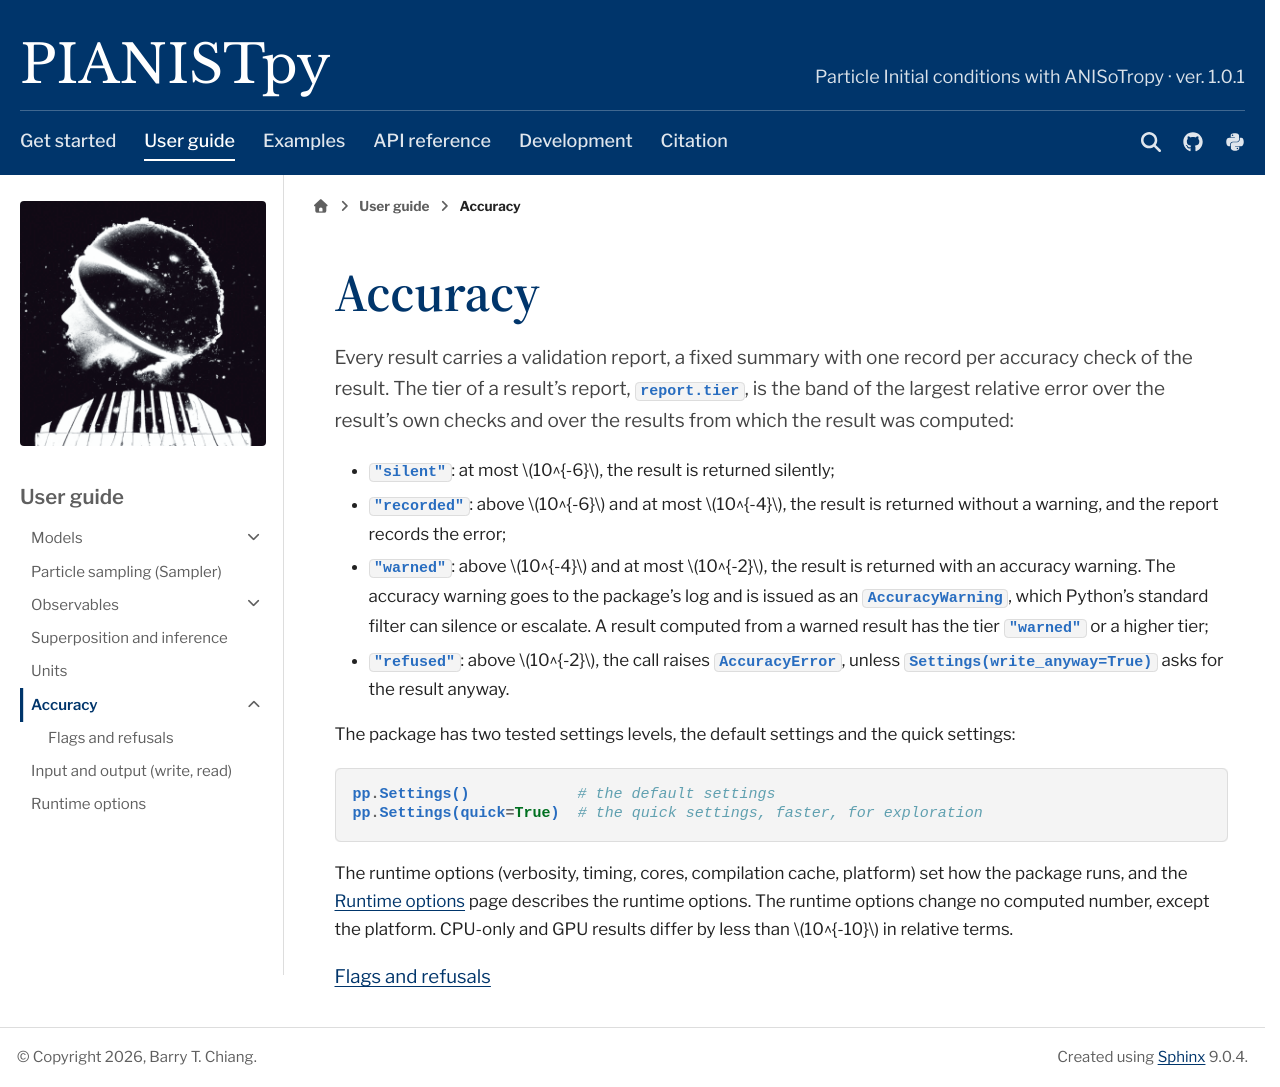

repository: barrytchiang/PIANISTpy · page: docs/guide/accuracy.html · generator: sphinx

Accuracy
========

Every result carries a validation report, a fixed summary with one record per accuracy check of the result.
The tier of a result's report, ``report.tier``, is the band of the largest relative error over the result's own checks
and over the results from which the result was computed:

- ``"silent"``: at most :math:`10^{-6}`, the result is returned silently;
- ``"recorded"``: above :math:`10^{-6}` and at most :math:`10^{-4}`, the result is returned without a warning, and
  the report records the error;
- ``"warned"``: above :math:`10^{-4}` and at most :math:`10^{-2}`, the result is returned with an accuracy warning.
  The accuracy warning goes to the package's log and is issued as an :class:`~pianistpy.AccuracyWarning`, which
  Python's standard filter can silence or escalate. A result computed from a warned result has the tier
  ``"warned"`` or a higher tier;
- ``"refused"``: above :math:`10^{-2}`, the call raises :class:`~pianistpy.AccuracyError`, unless
  ``Settings(write_anyway=True)`` asks for the result anyway.

The package has two tested settings levels, the default settings and the quick settings:

.. code-block:: python

   pp.Settings()            # the default settings
   pp.Settings(quick=True)  # the quick settings, faster, for exploration

The runtime options (verbosity, timing, cores, compilation cache, platform) set how the package runs, and the
:doc:`runtime` page describes the runtime options. The runtime options change no computed number, except the platform. CPU-only and
GPU results differ by less than :math:`10^{-10}` in relative terms.

.. toctree::
   :maxdepth: 1

   Flags and refusals <flags-refusals>
